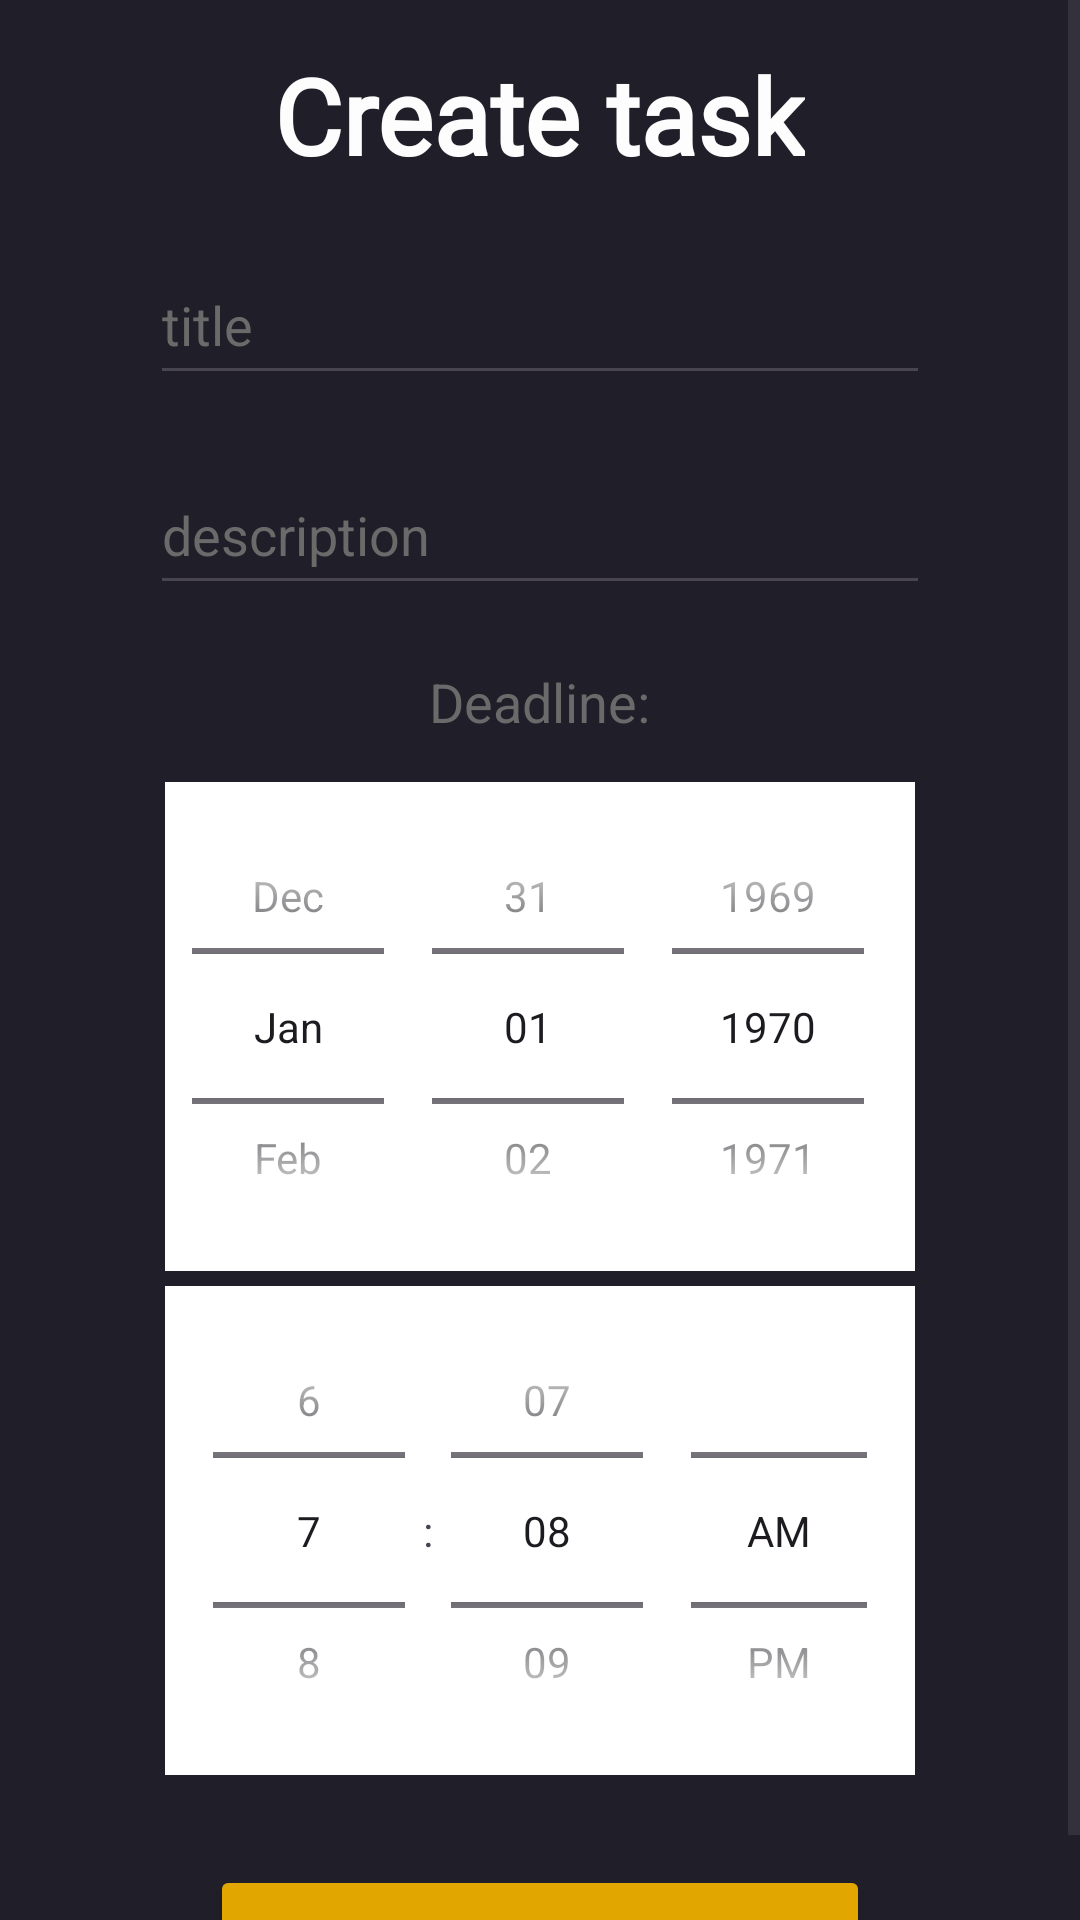

This screen was rendered from an Android layout file. Write that file and the resources it references.
<!-- AndroidManifest.xml: application theme Theme.StudentTaskManager -->
<!-- res/layout/activity_create_task.xml -->
<?xml version="1.0" encoding="utf-8"?>
<ScrollView
    xmlns:android="http://schemas.android.com/apk/res/android"
    xmlns:app="http://schemas.android.com/apk/res-auto"
    xmlns:tools="http://schemas.android.com/tools"
    android:layout_width="match_parent"
    android:layout_height="match_parent">

    <LinearLayout
        android:id="@+id/main"
        android:layout_width="match_parent"
        android:layout_height="match_parent"
        android:background="#201E28"
        android:orientation="vertical"
        tools:context=".CreateTask">

        <TextView
            android:layout_width="wrap_content"
            android:layout_height="wrap_content"
            android:layout_gravity="center"
            android:layout_marginTop="15dp"
            android:fontFamily="@font/inter_bold"
            android:text="Create task"
            android:textColor="#fdfdfd"
            android:textSize="35sp"
            android:textStyle="bold" />

        <EditText
            android:id="@+id/task_title"
            android:layout_width="260dp"
            android:layout_height="50dp"
            android:layout_gravity="center"
            android:layout_marginTop="20dp"
            android:ems="10"
            android:hint="title"
            android:inputType="text"
            android:textColor="#fdfdfd"
            android:textColorHint="#6a6a6a" />

        <EditText
            android:id="@+id/task_desc"
            android:layout_width="260dp"
            android:layout_height="50dp"
            android:layout_gravity="center"
            android:layout_marginTop="20dp"
            android:ems="10"
            android:hint="description"
            android:inputType="textEmailAddress"
            android:textColor="#fdfdfd"
            android:textColorHint="#6a6a6a" />

        <TextView
            android:layout_width="wrap_content"
            android:layout_height="34dp"
            android:layout_gravity="center"
            android:layout_marginTop="20dp"
            android:text="Deadline:"
            android:textColor="#6a6a6a"
            android:textSize="18sp" />


        <DatePicker
            android:id="@+id/task_date"
            android:layout_width="250dp"
            android:layout_height="163dp"
            android:layout_gravity="center"
            android:layout_marginTop="5dp"
            android:background="@color/white"
            android:calendarViewShown="false"
            android:datePickerMode="spinner" />

        <TimePicker
            android:id="@+id/task_time"
            android:layout_width="250dp"
            android:layout_height="163dp"
            android:layout_gravity="center"
            android:layout_marginTop="5dp"
            android:background="@color/white"
            android:timePickerMode="spinner" />

        <Button
            android:id="@+id/button_create_task"
            android:layout_width="220dp"
            android:layout_height="wrap_content"
            android:layout_gravity="center"
            android:layout_marginTop="30dp"
            android:backgroundTint="#e2a600"
            android:text="create"
            android:textColor="#5e4602"
            android:textSize="16sp"
            android:textStyle="bold" />

    </LinearLayout>
</ScrollView>
<!-- resources referenced by this layout -->
<resources>
  <color name="white">#ffffff</color>
  <style name="Theme.StudentTaskManager" parent="Base.Theme.StudentTaskManager" />
  <style name="Base.Theme.StudentTaskManager" parent="Theme.Material3.DayNight.NoActionBar">
          
          
      </style>
</resources>
